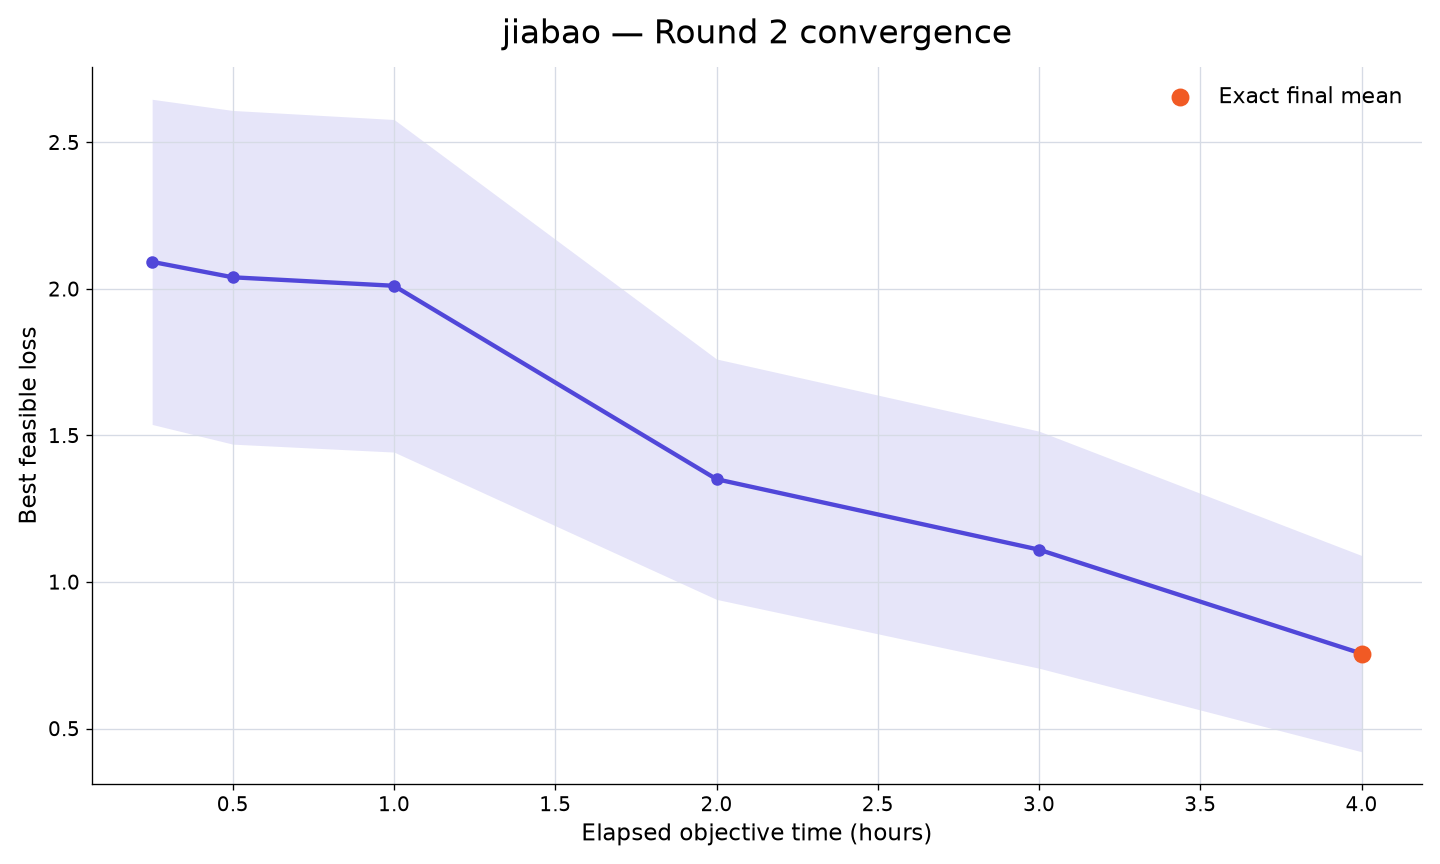

Data behind this chart, as committed beside it:
rank, participant_id, elapsed_minutes, runs_with_value, mean_best_feasible_loss, std_best_feasible_loss, sem_best_feasible_loss, median_best_feasible_loss, minimum_best_feasible_loss, maximum_best_feasible_loss, exact_run_count, sampled_upper_bound_run_count, missing_run_count
44, jiabao, 15, 10, 2.092, 1.754, 0.5547, 1.311, 0.4365, 4.48, 0, 10, 0
44, jiabao, 30, 10, 2.04, 1.8, 0.5693, 1.242, 0.2966, 4.479, 0, 10, 0
44, jiabao, 60, 10, 2.011, 1.794, 0.5674, 1.21, 0.2075, 4.479, 1, 9, 0
44, jiabao, 120, 10, 1.351, 1.297, 0.4101, 0.7986, 0.2017, 4.479, 1, 9, 0
44, jiabao, 180, 10, 1.11, 1.279, 0.4044, 0.6092, 0.1953, 4.478, 3, 7, 0
44, jiabao, 240, 10, 0.7557, 1.059, 0.3348, 0.4496, 0.1646, 3.726, 10, 0, 0
